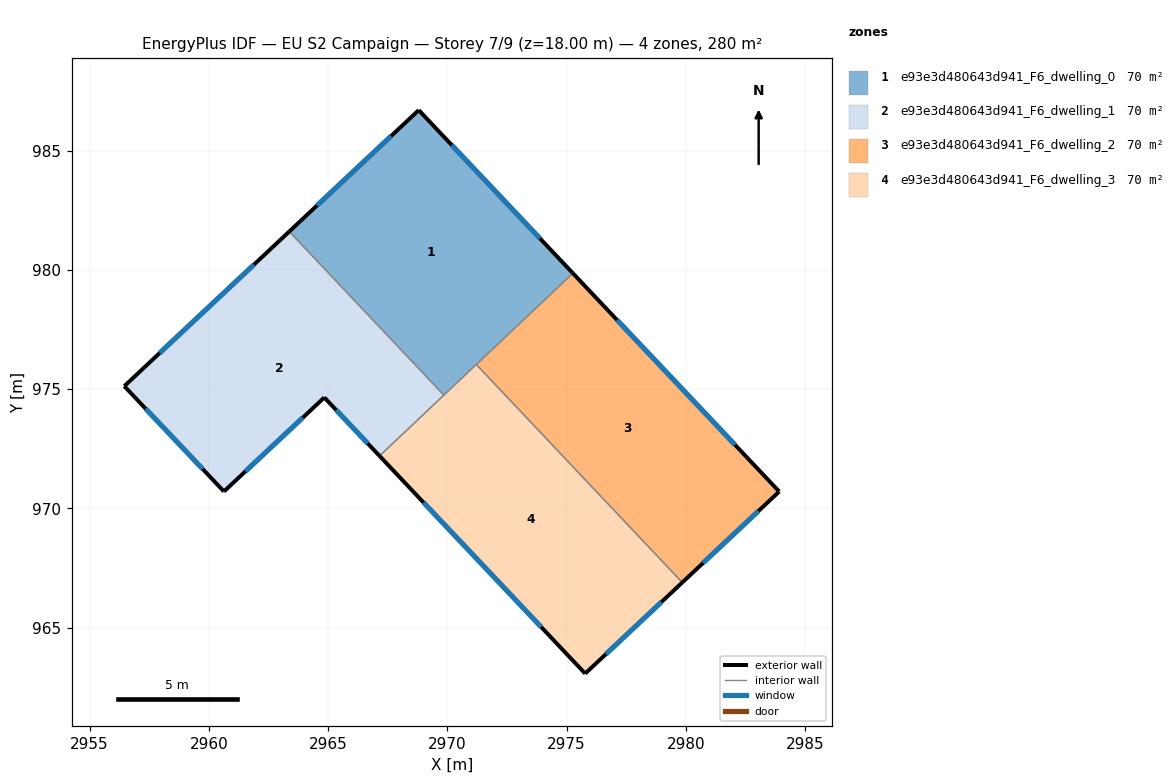
=== STOREY PLAN SPEC (per zone: floor XY polygon, exterior-wall plan segments, windows/doors) ===
zone 1: e93e3d480643d941_F6_dwelling_0  (70.1 m²)
  floor: (2968.80, 986.69) (2975.26, 979.86) (2969.85, 974.75) (2963.37, 981.60)
  exterior wall: (2968.80, 986.69) – (2963.37, 981.60)  [7.4 m]
    window: (2967.64, 985.60) – (2964.53, 982.69)  [7.3 m²]
  exterior wall: (2975.26, 979.86) – (2968.80, 986.69)  [9.4 m]
    window: (2973.88, 981.32) – (2970.18, 985.23)  [9.2 m²]
  interior walls: 3
zone 2: e93e3d480643d941_F6_dwelling_1  (70.1 m²)
  floor: (2963.37, 981.60) (2969.85, 974.75) (2967.16, 972.20) (2964.84, 974.65) (2960.63, 970.71) (2956.46, 975.12)
  exterior wall: (2964.84, 974.65) – (2967.16, 972.20)  [3.4 m]
    window: (2965.34, 974.12) – (2966.66, 972.72)  [3.3 m²]
  exterior wall: (2960.63, 970.71) – (2964.84, 974.65)  [5.8 m]
    window: (2961.53, 971.55) – (2963.94, 973.80)  [5.7 m²]
  exterior wall: (2956.46, 975.12) – (2960.63, 970.71)  [6.1 m]
    window: (2957.35, 974.18) – (2959.74, 971.65)  [6.0 m²]
  exterior wall: (2963.37, 981.60) – (2956.46, 975.12)  [9.5 m]
    window: (2961.89, 980.22) – (2957.94, 976.51)  [9.3 m²]
  interior walls: 2
zone 3: e93e3d480643d941_F6_dwelling_2  (70.1 m²)
  floor: (2975.26, 979.86) (2983.91, 970.70) (2979.85, 966.89) (2971.21, 976.03)
  exterior wall: (2983.91, 970.70) – (2975.26, 979.86)  [12.6 m]
    window: (2982.06, 972.66) – (2977.11, 977.89)  [12.3 m²]
  exterior wall: (2979.85, 966.89) – (2983.91, 970.70)  [5.6 m]
    window: (2980.72, 967.71) – (2983.04, 969.89)  [5.5 m²]
  interior walls: 2
zone 4: e93e3d480643d941_F6_dwelling_3  (70.1 m²)
  floor: (2971.21, 976.03) (2979.85, 966.89) (2975.78, 963.07) (2967.16, 972.20)
  exterior wall: (2975.78, 963.07) – (2979.85, 966.89)  [5.6 m]
    window: (2976.65, 963.89) – (2978.98, 966.07)  [5.5 m²]
  exterior wall: (2967.16, 972.20) – (2975.78, 963.07)  [12.6 m]
    window: (2969.00, 970.24) – (2973.93, 965.03)  [12.3 m²]
  interior walls: 3

=== DERIVED (storey summary) ===
Building: EU S2 Campaign
Storey: 7 of 9  (floor level z = 18.00 m)
Storey gross floor area: 280.4 m²
Zones on this storey: 4
  - e93e3d480643d941_F6_dwelling_0: floor 70.1 m²; exterior wall 16.8 m (50.5 m²); 2 window(s) 16.5 m²; WWR 32.7%
  - e93e3d480643d941_F6_dwelling_1: floor 70.1 m²; exterior wall 24.7 m (74.1 m²); 4 window(s) 24.2 m²; WWR 32.7%
  - e93e3d480643d941_F6_dwelling_2: floor 70.1 m²; exterior wall 18.2 m (54.5 m²); 2 window(s) 17.8 m²; WWR 32.7%
  - e93e3d480643d941_F6_dwelling_3: floor 70.1 m²; exterior wall 18.1 m (54.4 m²); 2 window(s) 17.8 m²; WWR 32.7%
Zone adjacency (shared interzone walls):
  - e93e3d480643d941_F6_dwelling_0 ↔ e93e3d480643d941_F6_dwelling_1
  - e93e3d480643d941_F6_dwelling_0 ↔ e93e3d480643d941_F6_dwelling_2
  - e93e3d480643d941_F6_dwelling_0 ↔ e93e3d480643d941_F6_dwelling_3
  - e93e3d480643d941_F6_dwelling_1 ↔ e93e3d480643d941_F6_dwelling_3
  - e93e3d480643d941_F6_dwelling_2 ↔ e93e3d480643d941_F6_dwelling_3